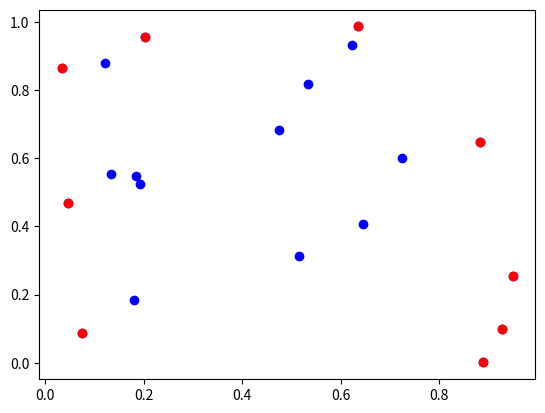

Recreate this plot in Python.
# Implementation of Gift Wrapping (Jarvis March algorithm) for 2D and 3D,
# Author: Tiago G. Goto
#

import numpy as np

def crossproduct(point_a, point_b, point_c):
    orientation = (point_b[1] - point_a[1])*(point_c[0] - point_b[0]) \
        - (point_b[0] - point_a[0]) * (point_c[1] - point_b[1])
    if orientation > 0:
        orientation = 1
    elif orientation < 0:
        orientation = 2
    else:
        orientation = 0
    return orientation

def mensure_distance(point_a, point_b, point_c):
    distance_ab = np.sqrt(sum((point_a[:] - point_b[:]) ** 2))
    distance_ac = np.sqrt(sum((point_a[:] - point_c[:]) ** 2))
    # If distance of point_a to point_b is shorter than point_a to point_c, return 0 otherwise return 1 
    return np.argmin([distance_ab, distance_ac]) 


def GiftWrapping2D(points):
    l = 0
    [num_of_points, nof] = np.shape(points)
    convexhull = np.empty([0,nof])
    # check for most left point
    for i in range(1,num_of_points):
        if points[i][0] < points[l][0]:
            l = i
    point_p = l
    while True:
        convexhull = np.vstack([convexhull, points[point_p]])
        point_q = (point_p + 1) % num_of_points
        for x, value in enumerate(points):
            orientation = crossproduct(points[point_p], points[point_q], points[x])
            if orientation == 2:
                point_q = x
        point_p = point_q
        if (point_p == l):
            break
    return convexhull


    




def Squadarea(p, q, r):
    aux = q-p
    aux2 = r - p
    return np.cross(aux, aux2)
def SignedVolume(p,q,r,nextp):
    area = p *q
    return 1/6*np.dot()


#def GiftWrapping3D():
archive = np.random.rand(20,2)

convexhull = GiftWrapping2D(archive)

from matplotlib import pyplot as plt

fig = plt.scatter(archive[:,0], archive[:,1], color='blue' )
fig = plt.scatter(convexhull[:,0], convexhull[:,1], color='red')

